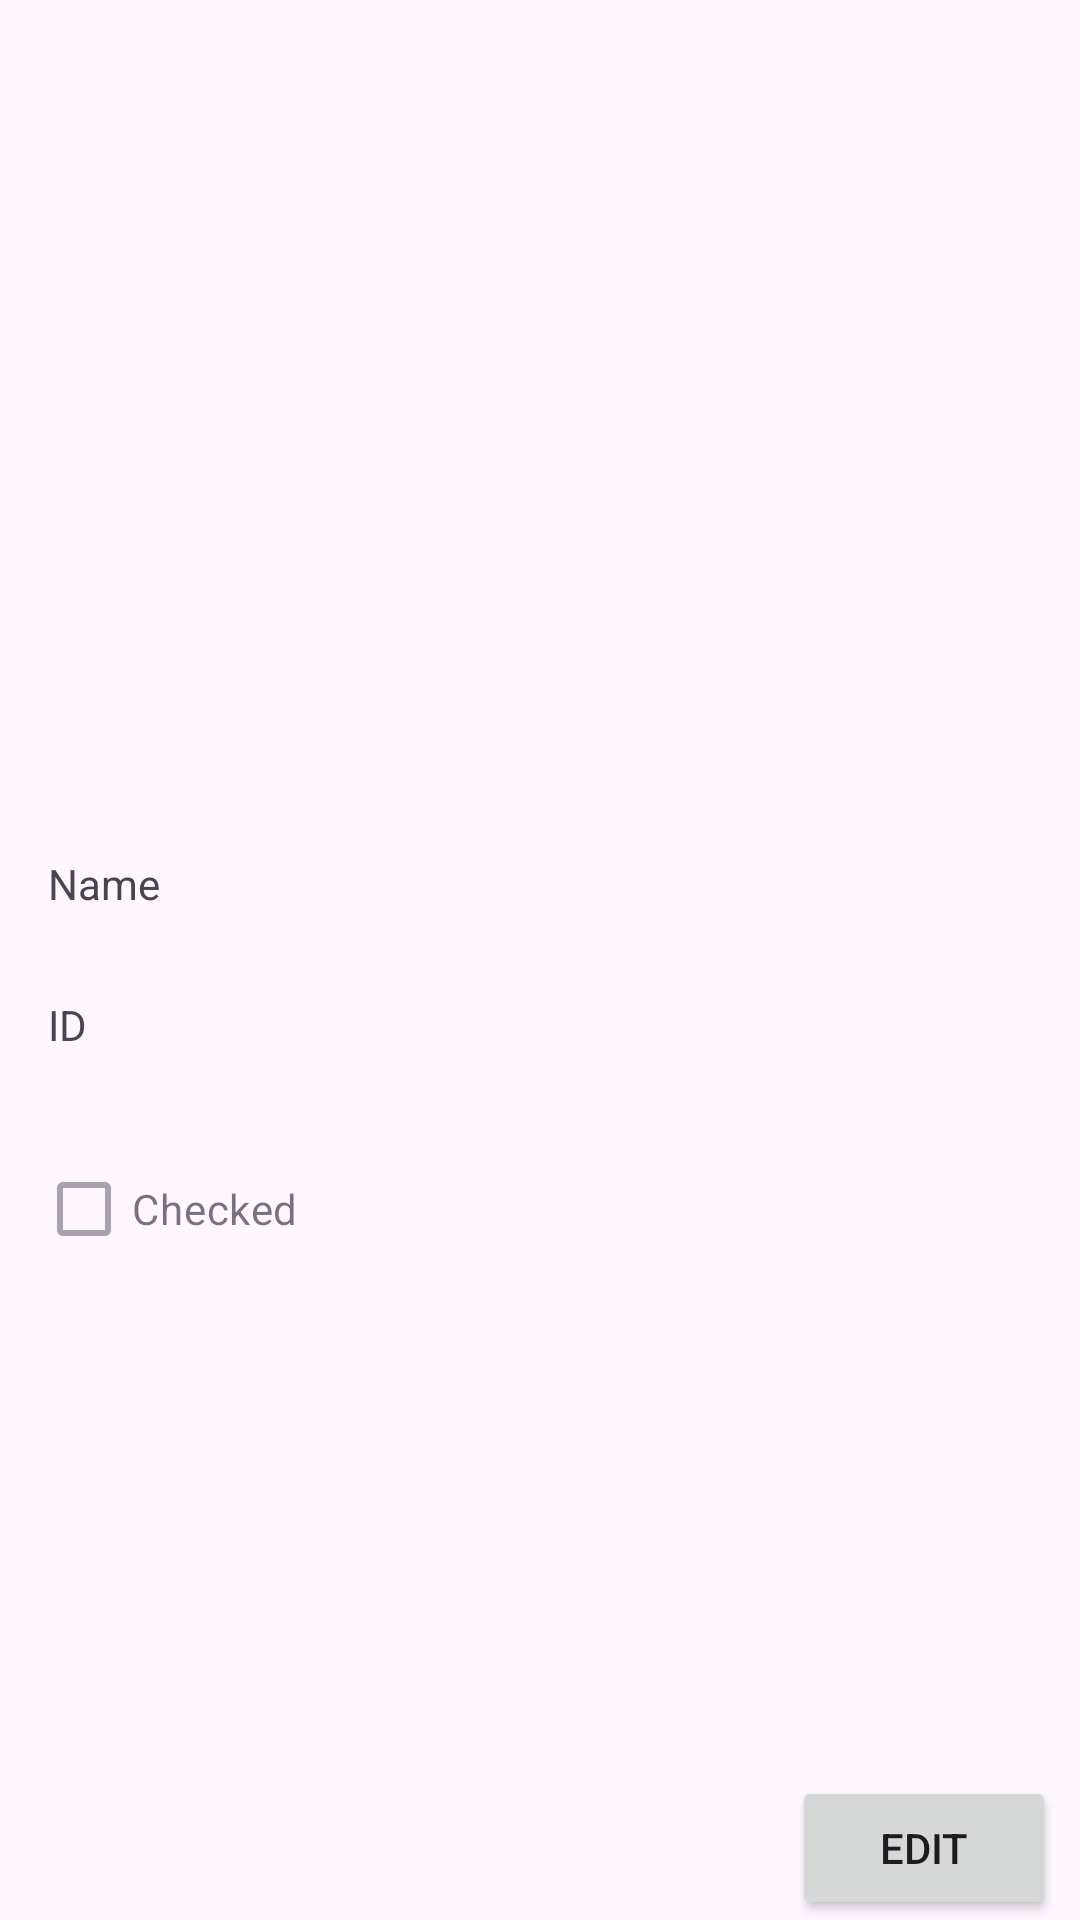

Reconstruct the res/layout file that produces this screen, plus the resources it refers to.
<!-- AndroidManifest.xml: application theme Theme.Assignment2_StudentApp -->
<!-- res/layout/activity_student_details.xml -->
<?xml version="1.0" encoding="utf-8"?>
<androidx.constraintlayout.widget.ConstraintLayout xmlns:android="http://schemas.android.com/apk/res/android"
    xmlns:app="http://schemas.android.com/apk/res-auto"
    xmlns:tools="http://schemas.android.com/tools"
    android:id="@+id/main"
    android:layout_width="match_parent"
    android:layout_height="match_parent"
    android:layoutDirection="ltr"
    tools:context=".StudentDetailsActivity">

    <ImageView
        android:id="@+id/add_student_avatar_image_view"
        android:layout_width="0dp"
        android:layout_height="253dp"
        android:scaleType="centerInside"
        app:layout_constraintEnd_toEndOf="parent"
        app:layout_constraintStart_toStartOf="parent"
        app:layout_constraintTop_toTopOf="parent"
        app:srcCompat="@drawable/avatar" />

    <TextView
        android:id="@+id/activity_students_details_name"
        android:layout_width="80dp"
        android:layout_height="wrap_content"
        android:layout_marginStart="16dp"
        android:layout_marginTop="32dp"
        android:text="Name"
        app:layout_constraintStart_toStartOf="parent"
        app:layout_constraintTop_toBottomOf="@+id/add_student_avatar_image_view" />

    <TextView
        android:id="@+id/activity_students_details_name_value"
        android:layout_width="wrap_content"
        android:layout_height="wrap_content"
        android:layout_marginStart="16dp"
        android:layout_marginTop="32dp"
        android:text=""
        app:layout_constraintStart_toEndOf="@+id/activity_students_details_name"
        app:layout_constraintTop_toBottomOf="@+id/add_student_avatar_image_view" />

    <TextView
        android:id="@+id/students_details_id"
        android:layout_width="80dp"
        android:layout_height="wrap_content"
        android:layout_marginStart="16dp"
        android:layout_marginTop="28dp"
        android:text="ID"
        app:layout_constraintStart_toStartOf="parent"
        app:layout_constraintTop_toBottomOf="@+id/activity_students_details_name" />

    <TextView
        android:id="@+id/activity_students_details_id_value"
        android:layout_width="wrap_content"
        android:layout_height="wrap_content"
        android:layout_marginStart="16dp"
        android:layout_marginTop="28dp"
        android:text=""
        app:layout_constraintStart_toEndOf="@+id/students_details_id"
        app:layout_constraintTop_toBottomOf="@+id/activity_students_details_name_value" />

    <CheckBox
        android:id="@+id/activity_students_details_checked"
        android:layout_width="wrap_content"
        android:layout_height="wrap_content"
        android:layout_marginStart="12dp"
        android:layout_marginTop="28dp"
        android:text="Checked"
        android:enabled="false"
        app:layout_constraintStart_toStartOf="parent"
        app:layout_constraintTop_toBottomOf="@+id/students_details_id" />

    <Button
        android:id="@+id/activity_student_details_edit_button"
        android:layout_width="0dp"
        android:layout_height="wrap_content"
        android:layout_marginEnd="8dp"
        android:text="Edit"
        app:layout_constraintBottom_toBottomOf="parent"
        app:layout_constraintEnd_toEndOf="parent" />
</androidx.constraintlayout.widget.ConstraintLayout>
<!-- resources referenced by this layout -->
<resources>
  <style name="Theme.Assignment2_StudentApp" parent="Base.Theme.Assignment2_StudentApp" />
  <style name="Base.Theme.Assignment2_StudentApp" parent="Theme.Material3.DayNight.NoActionBar">
          
          
      </style>
</resources>
